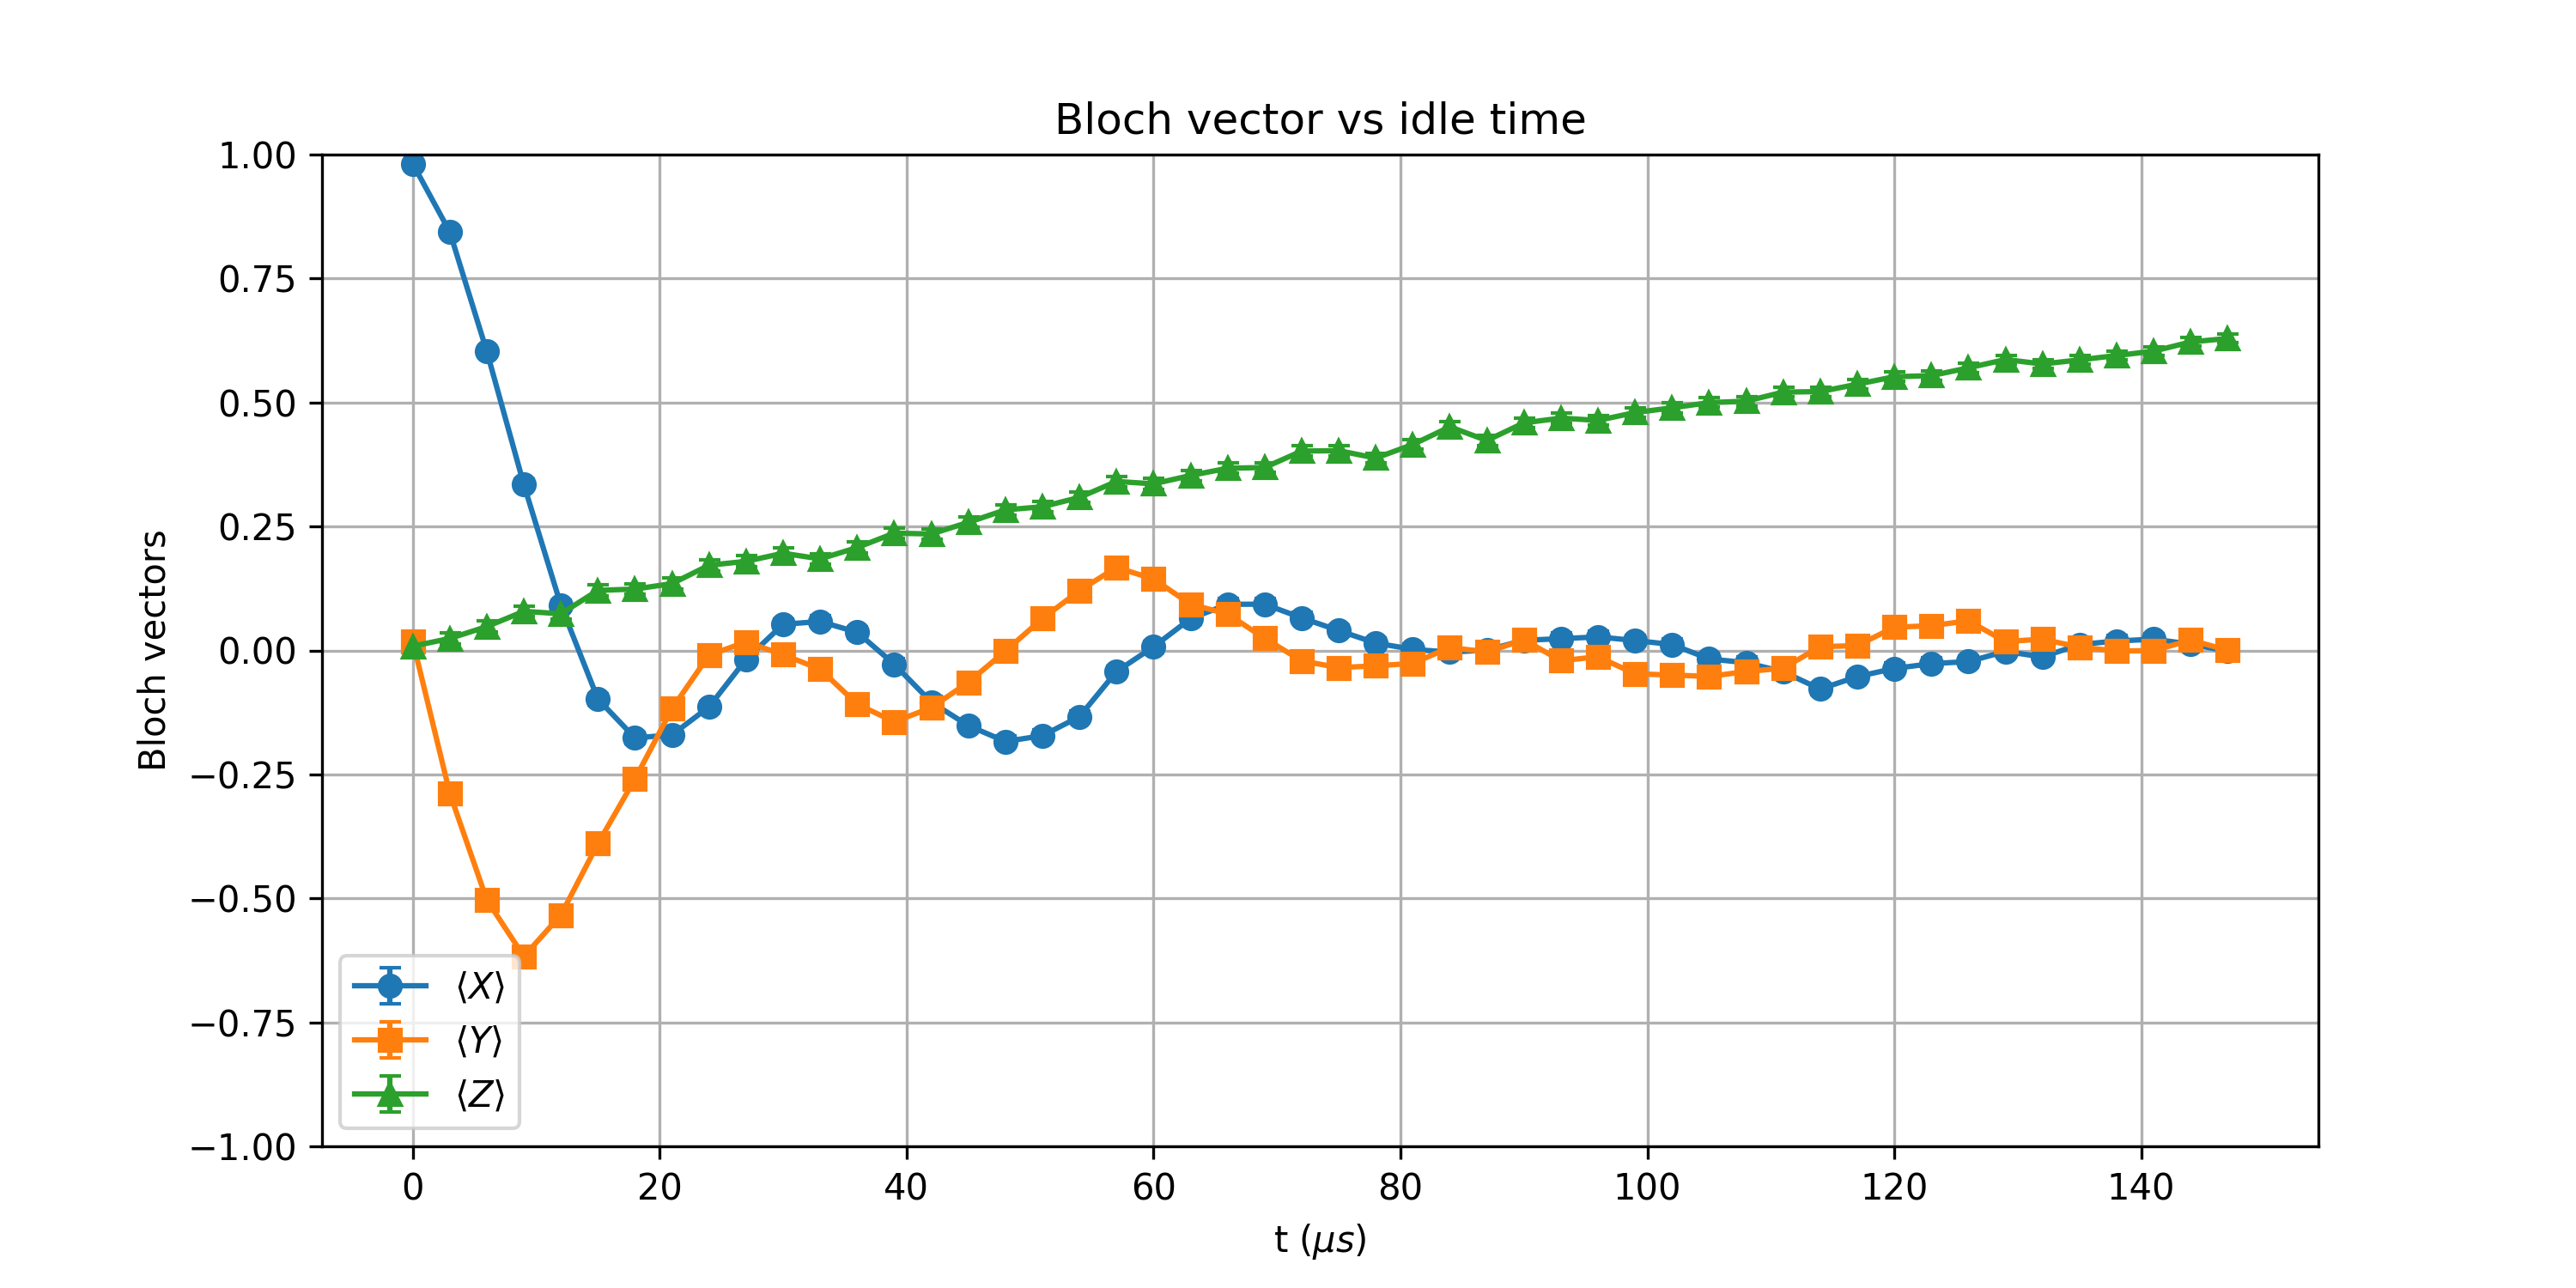

The data file committed next to this chart (first rows):
t_us, X_mean, Y_mean, Z_mean, X_std, Y_std, Z_std
0.0, 0.9817, 0.01904, 0.008545, 0.002105, 0.01105, 0.01105
3, 0.844, -0.2881, 0.02417, 0.005926, 0.01058, 0.01105
6, 0.603, -0.5032, 0.0481, 0.008814, 0.009548, 0.01104
9, 0.3342, -0.6169, 0.07886, 0.01041, 0.008695, 0.01101
12, 0.09106, -0.5334, 0.07397, 0.011, 0.009345, 0.01102
15, -0.09814, -0.3894, 0.1211, 0.011, 0.01018, 0.01097
18, -0.1765, -0.2593, 0.1238, 0.01088, 0.01067, 0.01096
21.0, -0.1702, -0.1174, 0.1348, 0.01089, 0.01097, 0.01095
24, -0.1138, -0.009277, 0.1719, 0.01098, 0.01105, 0.01088
27.0, -0.01782, 0.01709, 0.1797, 0.01105, 0.01105, 0.01087
30, 0.05273, -0.008545, 0.196, 0.01103, 0.01105, 0.01083
33, 0.05835, -0.03784, 0.1846, 0.01103, 0.01104, 0.01086
36, 0.03662, -0.1084, 0.2075, 0.01104, 0.01098, 0.01081
39.0, -0.02783, -0.1438, 0.2366, 0.01104, 0.01093, 0.01073
42.0, -0.1042, -0.1155, 0.2349, 0.01099, 0.01097, 0.01074
45, -0.1516, -0.06421, 0.2583, 0.01092, 0.01103, 0.01067
48, -0.1836, -0.001221, 0.2834, 0.01086, 0.01105, 0.0106
51, -0.1719, 0.06421, 0.2898, 0.01088, 0.01103, 0.01057
54.0, -0.1335, 0.1206, 0.3086, 0.01095, 0.01097, 0.01051
57, -0.04248, 0.1675, 0.3408, 0.01104, 0.01089, 0.01039
60, 0.007324, 0.144, 0.3359, 0.01105, 0.01093, 0.01041
63.0, 0.06421, 0.09326, 0.3528, 0.01103, 0.011, 0.01034
66, 0.09302, 0.07349, 0.3674, 0.011, 0.01102, 0.01028
69.0, 0.09326, 0.02441, 0.3689, 0.011, 0.01105, 0.01027
72, 0.06567, -0.021, 0.4021, 0.01102, 0.01105, 0.01012
75.0, 0.04004, -0.03467, 0.4028, 0.01104, 0.01104, 0.01011
78.0, 0.01489, -0.03101, 0.3879, 0.01105, 0.01104, 0.01018
81, 0.002197, -0.02612, 0.4153, 0.01105, 0.01104, 0.01005
84.0, -0.003418, 0.006104, 0.4509, 0.01105, 0.01105, 0.009861
87, 0.0007324, -0.003174, 0.4233, 0.01105, 0.01105, 0.01001
90, 0.02051, 0.02148, 0.459, 0.01105, 0.01105, 0.009816
93.0, 0.02368, -0.02075, 0.4685, 0.01105, 0.01105, 0.009761
96, 0.02734, -0.0127, 0.4639, 0.01104, 0.01105, 0.009788
99.0, 0.02002, -0.04712, 0.4797, 0.01105, 0.01104, 0.009694
102, 0.01196, -0.04956, 0.4893, 0.01105, 0.01103, 0.009636
105, -0.01709, -0.05249, 0.4998, 0.01105, 0.01103, 0.00957
108.0, -0.02466, -0.04248, 0.5027, 0.01105, 0.01104, 0.009551
111, -0.04297, -0.03589, 0.521, 0.01104, 0.01104, 0.009431
114, -0.07788, 0.007568, 0.522, 0.01101, 0.01105, 0.009424
117, -0.05273, 0.009766, 0.5369, 0.01103, 0.01105, 0.009321
120, -0.03638, 0.04688, 0.552, 0.01104, 0.01104, 0.009213
123, -0.02661, 0.0498, 0.5542, 0.01104, 0.01103, 0.009197
126.0, -0.02246, 0.05981, 0.5698, 0.01105, 0.01103, 0.009079
129.0, -0.001953, 0.01807, 0.5867, 0.01105, 0.01105, 0.008947
132, -0.01318, 0.02271, 0.5776, 0.01105, 0.01105, 0.009019
135, 0.01196, 0.006592, 0.5859, 0.01105, 0.01105, 0.008953
138.0, 0.01904, -0.0009766, 0.5947, 0.01105, 0.01105, 0.008882
141, 0.02271, -0.0004883, 0.6035, 0.01105, 0.01105, 0.00881
144, 0.0127, 0.021, 0.6221, 0.01105, 0.01105, 0.008651
147.0, -0.001465, 0.0002441, 0.6292, 0.01105, 0.01105, 0.008588
